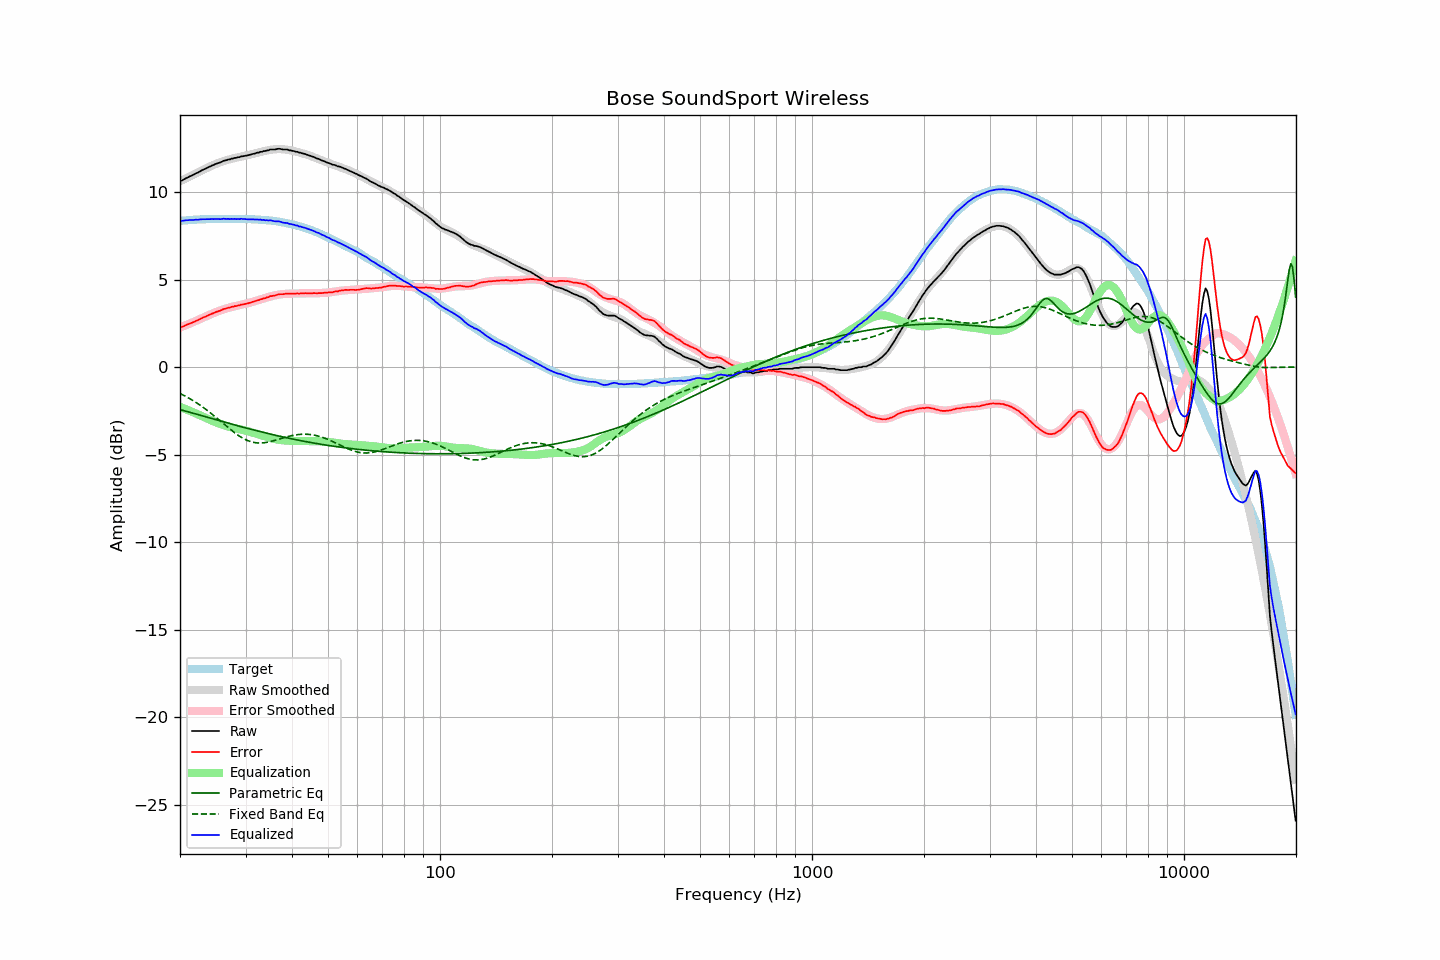

Data behind this chart, as committed beside it:
frequency, raw, error, smoothed, error_smoothed, equalization, parametric_eq, fixed_band_eq, equalized_raw, equalized_smoothed, target
20.00, 10.64, 2.28, 10.62, 2.26, -2.26, -2.42, -1.50, 8.38, 8.36, 8.36
20.20, 10.66, 2.29, 10.67, 2.30, -2.30, -2.45, -1.55, 8.36, 8.37, 8.37
20.40, 10.71, 2.33, 10.72, 2.34, -2.34, -2.47, -1.59, 8.37, 8.38, 8.38
20.61, 10.76, 2.37, 10.76, 2.38, -2.38, -2.50, -1.64, 8.38, 8.39, 8.39
20.81, 10.81, 2.42, 10.81, 2.41, -2.41, -2.52, -1.69, 8.40, 8.39, 8.39
21.02, 10.85, 2.45, 10.85, 2.45, -2.45, -2.55, -1.74, 8.40, 8.40, 8.40
21.23, 10.90, 2.49, 10.90, 2.49, -2.49, -2.58, -1.79, 8.41, 8.41, 8.41
21.44, 10.94, 2.52, 10.94, 2.53, -2.53, -2.60, -1.85, 8.41, 8.41, 8.42
21.66, 10.98, 2.56, 10.99, 2.57, -2.57, -2.63, -1.90, 8.41, 8.42, 8.42
21.87, 11.03, 2.60, 11.03, 2.61, -2.61, -2.65, -1.96, 8.42, 8.43, 8.43
22.09, 11.08, 2.65, 11.08, 2.65, -2.65, -2.68, -2.02, 8.43, 8.43, 8.43
22.31, 11.11, 2.67, 11.12, 2.69, -2.69, -2.71, -2.08, 8.42, 8.44, 8.44
22.54, 11.17, 2.73, 11.17, 2.73, -2.73, -2.73, -2.14, 8.44, 8.44, 8.44
22.76, 11.22, 2.77, 11.22, 2.77, -2.77, -2.76, -2.20, 8.45, 8.44, 8.45
22.99, 11.27, 2.82, 11.26, 2.81, -2.81, -2.79, -2.27, 8.46, 8.45, 8.45
23.22, 11.31, 2.86, 11.31, 2.86, -2.86, -2.81, -2.33, 8.45, 8.45, 8.45
23.45, 11.35, 2.89, 11.35, 2.90, -2.90, -2.84, -2.40, 8.45, 8.46, 8.46
23.69, 11.40, 2.94, 11.40, 2.94, -2.94, -2.86, -2.47, 8.46, 8.46, 8.46
23.92, 11.44, 2.98, 11.44, 2.98, -2.98, -2.89, -2.54, 8.46, 8.46, 8.46
24.16, 11.48, 3.02, 11.48, 3.02, -3.02, -2.92, -2.62, 8.46, 8.46, 8.46
24.40, 11.53, 3.06, 11.52, 3.06, -3.06, -2.94, -2.69, 8.47, 8.46, 8.47
24.65, 11.56, 3.09, 11.56, 3.10, -3.10, -2.97, -2.76, 8.46, 8.47, 8.47
24.89, 11.61, 3.14, 11.60, 3.14, -3.14, -2.99, -2.84, 8.47, 8.47, 8.47
25.14, 11.64, 3.17, 11.64, 3.17, -3.17, -3.02, -2.92, 8.47, 8.47, 8.47
25.39, 11.67, 3.20, 11.68, 3.21, -3.21, -3.05, -2.99, 8.46, 8.47, 8.47
25.65, 11.70, 3.23, 11.71, 3.24, -3.24, -3.07, -3.07, 8.46, 8.47, 8.47
25.91, 11.74, 3.27, 11.74, 3.27, -3.27, -3.10, -3.15, 8.46, 8.47, 8.47
26.16, 11.79, 3.32, 11.77, 3.30, -3.30, -3.12, -3.23, 8.49, 8.47, 8.47
26.43, 11.81, 3.34, 11.80, 3.33, -3.33, -3.15, -3.30, 8.48, 8.47, 8.47
26.69, 11.83, 3.36, 11.83, 3.36, -3.36, -3.17, -3.38, 8.47, 8.47, 8.47
26.96, 11.87, 3.40, 11.86, 3.39, -3.39, -3.20, -3.46, 8.48, 8.47, 8.47
27.23, 11.87, 3.40, 11.88, 3.41, -3.41, -3.23, -3.53, 8.46, 8.47, 8.47
27.50, 11.92, 3.45, 11.91, 3.44, -3.44, -3.25, -3.61, 8.48, 8.47, 8.47
27.77, 11.92, 3.45, 11.93, 3.46, -3.46, -3.28, -3.68, 8.46, 8.47, 8.47
28.05, 11.96, 3.49, 11.95, 3.48, -3.48, -3.30, -3.75, 8.48, 8.47, 8.47
28.33, 11.96, 3.49, 11.97, 3.50, -3.50, -3.33, -3.82, 8.46, 8.47, 8.47
28.62, 12.00, 3.53, 11.99, 3.52, -3.52, -3.35, -3.88, 8.48, 8.47, 8.47
28.90, 12.00, 3.53, 12.01, 3.54, -3.54, -3.38, -3.94, 8.46, 8.47, 8.47
29.19, 12.05, 3.58, 12.03, 3.56, -3.56, -3.40, -4.00, 8.49, 8.47, 8.47
29.48, 12.05, 3.58, 12.05, 3.58, -3.58, -3.42, -4.05, 8.47, 8.47, 8.47
29.78, 12.07, 3.60, 12.07, 3.61, -3.61, -3.45, -4.10, 8.46, 8.47, 8.47
30.08, 12.09, 3.62, 12.09, 3.63, -3.63, -3.47, -4.15, 8.46, 8.46, 8.47
30.38, 12.10, 3.64, 12.11, 3.65, -3.65, -3.50, -4.19, 8.45, 8.46, 8.46
30.68, 12.13, 3.67, 12.13, 3.68, -3.68, -3.52, -4.22, 8.45, 8.46, 8.46
30.99, 12.15, 3.69, 12.16, 3.70, -3.70, -3.54, -4.26, 8.45, 8.46, 8.46
31.30, 12.18, 3.73, 12.18, 3.73, -3.73, -3.57, -4.28, 8.45, 8.45, 8.45
31.61, 12.20, 3.75, 12.20, 3.75, -3.75, -3.59, -4.30, 8.45, 8.45, 8.45
31.93, 12.22, 3.78, 12.22, 3.78, -3.78, -3.62, -4.32, 8.44, 8.44, 8.44
32.24, 12.26, 3.82, 12.25, 3.81, -3.81, -3.64, -4.33, 8.45, 8.44, 8.44
32.57, 12.26, 3.83, 12.27, 3.84, -3.84, -3.66, -4.33, 8.42, 8.43, 8.43
32.89, 12.31, 3.88, 12.30, 3.87, -3.87, -3.68, -4.33, 8.44, 8.43, 8.43
33.22, 12.31, 3.89, 12.32, 3.90, -3.90, -3.71, -4.33, 8.41, 8.42, 8.42
33.55, 12.35, 3.93, 12.34, 3.93, -3.93, -3.73, -4.32, 8.42, 8.41, 8.42
33.89, 12.35, 3.94, 12.37, 3.96, -3.96, -3.75, -4.31, 8.39, 8.41, 8.41
34.23, 12.39, 3.99, 12.38, 3.99, -3.99, -3.77, -4.29, 8.40, 8.40, 8.40
34.57, 12.39, 4.00, 12.40, 4.01, -4.01, -3.80, -4.28, 8.38, 8.39, 8.39
34.92, 12.44, 4.06, 12.42, 4.04, -4.04, -3.82, -4.26, 8.40, 8.38, 8.38
35.27, 12.44, 4.06, 12.43, 4.06, -4.06, -3.84, -4.23, 8.38, 8.37, 8.38
35.62, 12.44, 4.08, 12.44, 4.08, -4.08, -3.86, -4.21, 8.36, 8.36, 8.36
35.97, 12.44, 4.09, 12.45, 4.11, -4.11, -3.88, -4.18, 8.33, 8.35, 8.35
... 635 more rows
